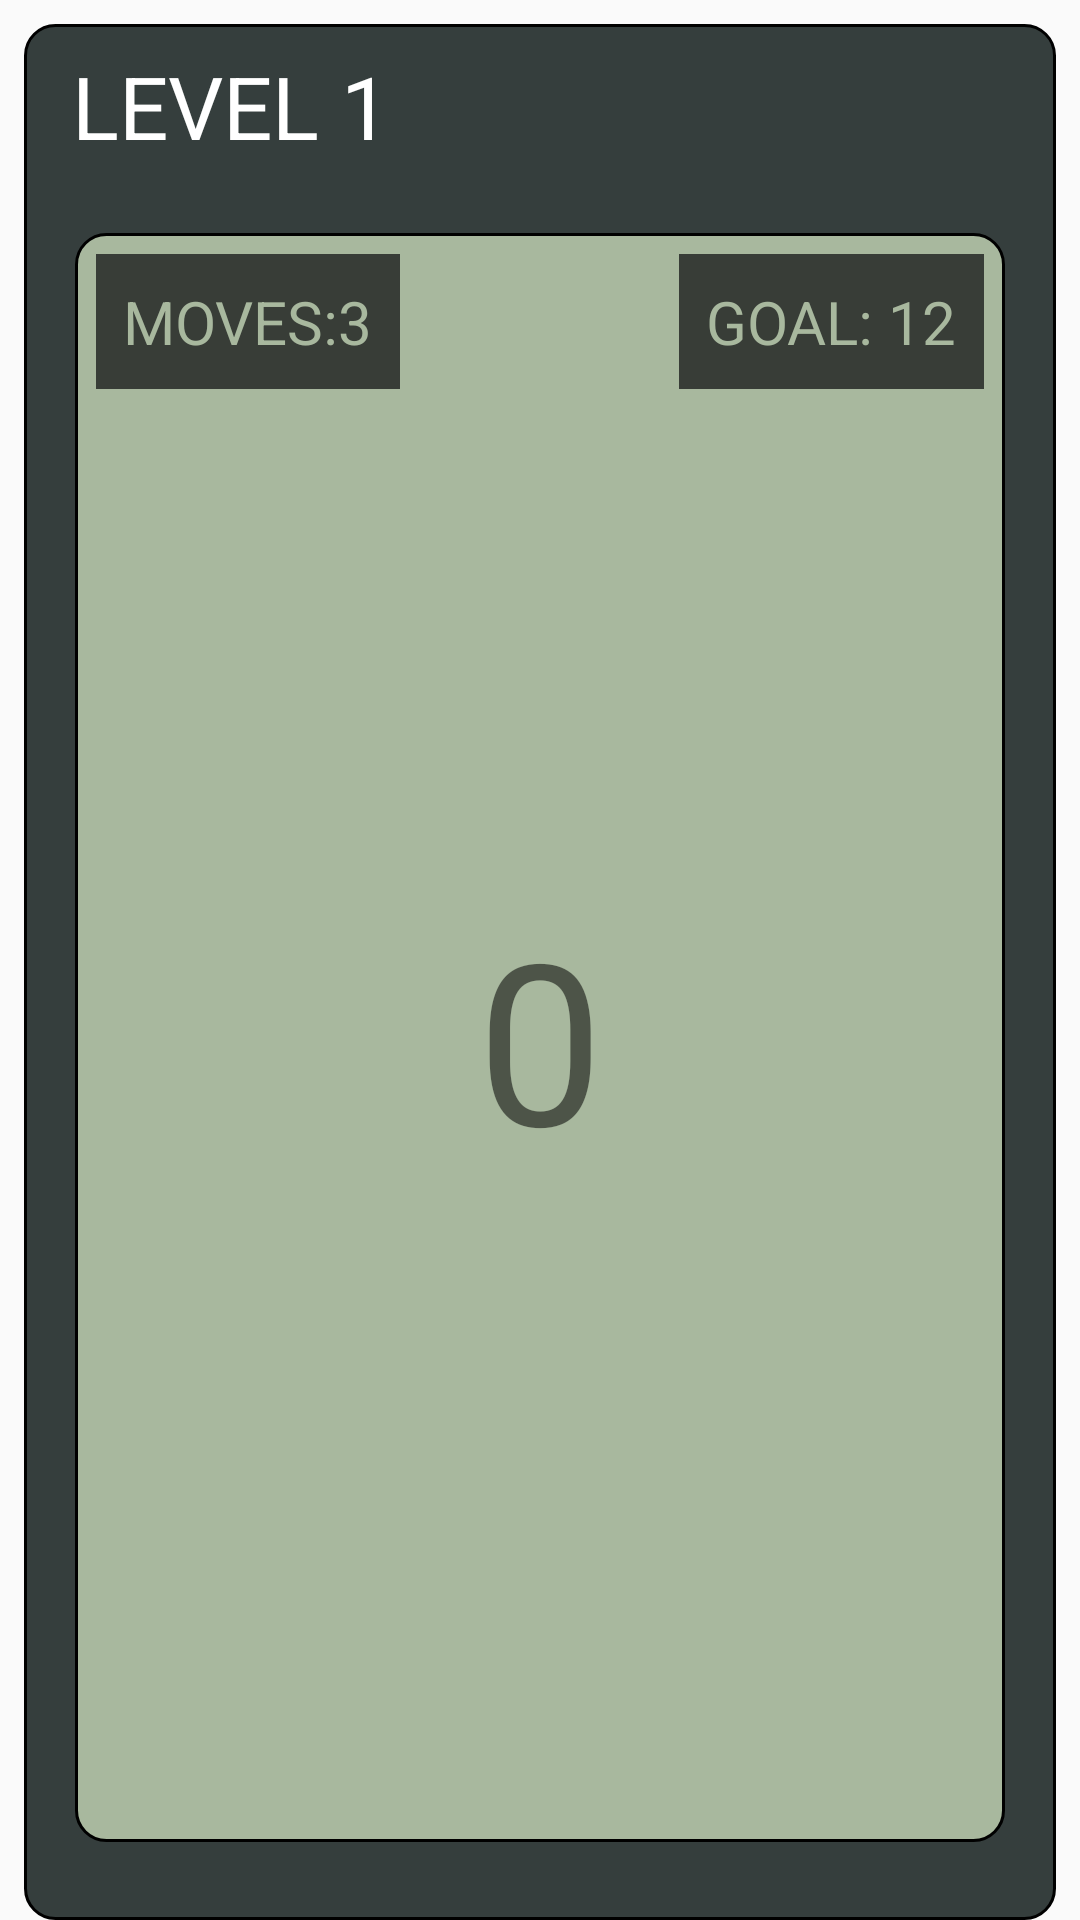

Layout XML and referenced resources for this Android screen:
<!-- AndroidManifest.xml: application theme AppTheme -->
<!-- res/layout/included_main.xml -->
<?xml version="1.0" encoding="utf-8"?>
<RelativeLayout xmlns:android="http://schemas.android.com/apk/res/android"
    xmlns:app="http://schemas.android.com/apk/res-auto"
    xmlns:tools="http://schemas.android.com/tools"
    android:layout_width="match_parent"
    android:paddingLeft="8dp"
    android:paddingRight="8dp"
    android:paddingTop="8dp"
    android:layout_height="match_parent">

    <RelativeLayout
        android:layout_width="match_parent"
        android:layout_height="match_parent"
        android:background="@drawable/rounded_corners"
        android:paddingBottom="10dp"
        android:layout_alignParentTop="true"
        android:layout_alignParentStart="true">

        <LinearLayout
        android:layout_width="match_parent"
        android:layout_height="wrap_content"
        android:id="@+id/header"
            android:layout_marginLeft="8dp"
        >
       <TextView
           android:layout_width="0dp"
           android:layout_height="wrap_content"
           android:text="LEVEL 1"
           android:id="@+id/level"
           android:layout_margin="7dp"
           android:textSize="29sp"
           android:textColor="#FFFFFF"
           android:layout_weight="1"/>


    </LinearLayout>

        <RelativeLayout
            android:layout_width="match_parent"
            android:layout_margin="16dp"
            android:layout_below="@id/header"
            android:layout_height="match_parent"

            android:background="@drawable/rounded_corners_display">
            <TextView
                android:layout_width="wrap_content"
                android:layout_height="wrap_content"
                android:layout_margin="6dp"
                android:text="MOVES:3"
                android:padding="9dp"
                android:textSize="20sp"
                android:background="#383D37"
                android:textColor="#A8B89E"
                android:id="@+id/moves"
                />
            <TextView
                android:layout_alignParentRight="true"
                android:layout_width="wrap_content"
                android:layout_height="wrap_content"
                android:textSize="20sp"
                android:padding="9dp"
                android:id="@+id/goal"
                android:layout_margin="6dp"
                android:text="GOAL: 12"
                android:background="#383D37"
                android:textColor="#A8B89E"/>
            <TextView
                android:layout_width="wrap_content"
                android:layout_height="wrap_content"
                android:text="0"
                android:gravity="center"
                android:layout_centerInParent="true"
                android:textSize="75sp"

                android:id="@+id/answer"
                />
        </RelativeLayout>

        </RelativeLayout>

</RelativeLayout>
<!-- resources referenced by this layout -->
<resources>
  <!-- drawable rounded_corners (drawable) -->
  <shape xmlns:android="http://schemas.android.com/apk/res/android" >
          <stroke
              android:width="1dp" />
  
          <solid android:color="#353E3D" />
  
          <padding
              android:left="1dp"
              android:right="1dp"
              android:top="1dp" />
  
          <corners android:radius="10dp" />
      </shape>
  <!-- drawable rounded_corners_display (drawable) -->
  <?xml version="1.0" encoding="utf-8"?>
  <shape xmlns:android="http://schemas.android.com/apk/res/android" >
      <stroke
          android:width="1dp" />
  
      <solid android:color="#A8B89E" />
  
      <padding
          android:left="1dp"
          android:right="1dp"
          android:top="1dp" />
  
      <corners android:radius="10dp" />
  </shape>
  <style name="AppTheme" parent="Theme.AppCompat.Light.NoActionBar">
          
          <item name="colorPrimary">@color/colorPrimary</item>
          <item name="colorPrimaryDark">@color/colorPrimaryDark</item>
          <item name="colorAccent">@color/colorAccent</item>
      </style>
  <color name="colorPrimary">#3F51B5</color>
  <color name="colorPrimaryDark">#303F9F</color>
  <color name="colorAccent">#FF4081</color>
</resources>
